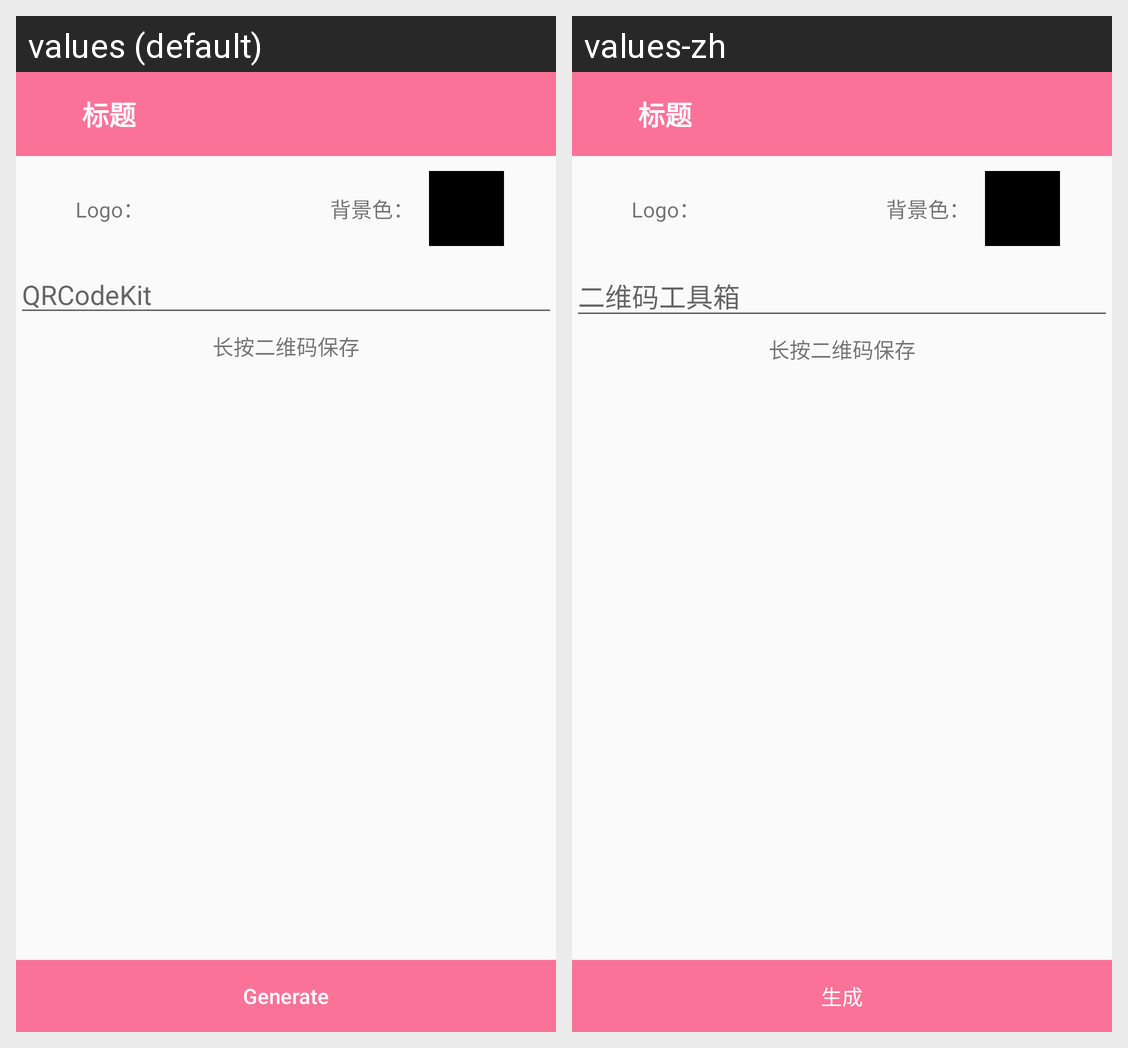

The Android screen above is rendered under two locales of the same app. Produce the string resources it draws, with the default and per-locale values.
Android screen res/layout/activity_normal_qr.xml rendered under 2 locales, left to right: values (default), values-zh. Device: Nexus 5 (rendered at 1080×1920; each locale shown at half size, 540×960, under a caption strip naming it); theme AppTheme.
Strings drawn on this screen, with the default value and each locale's value (text and hints the layout hard-codes, and strings that could not be matched under every locale, appear in the picture but are not listed):

app_name
  values: QRCodeKit
  values-zh: 二维码工具箱

generate
  values: Generate
  values-zh: 生成
